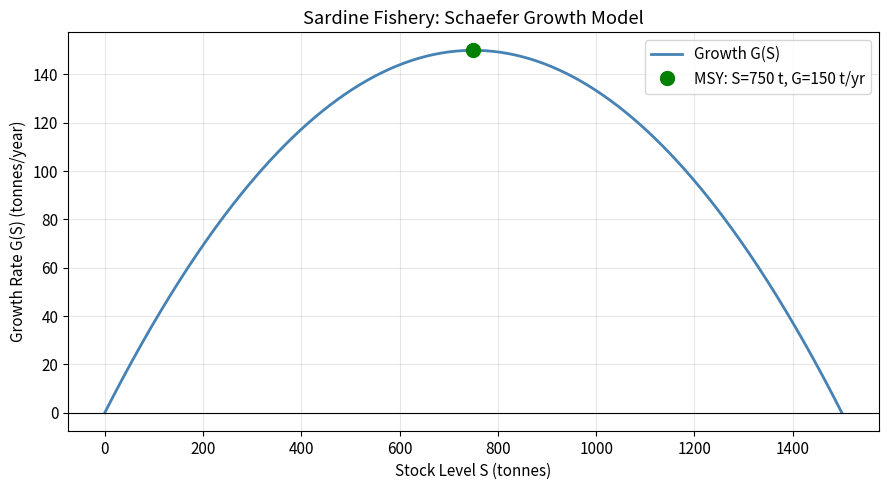
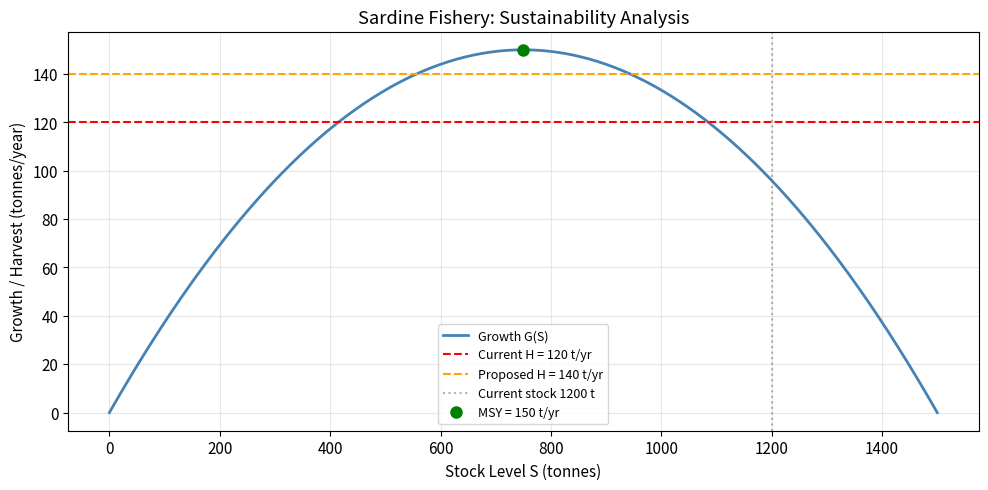

The matplotlib source for these figures, in order:
# Run this cell first — loads libraries for today's lab
%matplotlib inline
import matplotlib.pyplot as plt
import numpy as np

plt.rcParams.update({'figure.dpi': 120, 'font.size': 11})

# A.1 — Define the Schaefer growth function and evaluate at three stock levels
g = 0.4      # intrinsic growth rate
K = 1500     # carrying capacity (tonnes)

def G(S):
    'Annual population growth (tonnes/year).'
    return g * S * (1 - S / K)

for S_level in [400, 750, 1200]:
    print(f"G({S_level:4d}) = {G(S_level):.1f} tonnes/year")

S_msy = K / 2
G_msy = G(S_msy)
print(f"\nMSY at S = K/2 = {S_msy:.0f} t  →  G_max = {G_msy:.1f} t/yr")

# A.2 — Plot the Schaefer growth curve
S_vals = np.linspace(0, K, 400)

fig, ax = plt.subplots(figsize=(9, 5))
ax.plot(S_vals, G(S_vals), "steelblue", lw=2, label="Growth G(S)")
ax.plot(S_msy, G_msy, "go", ms=10, label=f"MSY: S={S_msy:.0f} t, G={G_msy:.0f} t/yr")
ax.axhline(0, color="k", lw=0.8)
ax.set_xlabel("Stock Level S (tonnes)")
ax.set_ylabel("Growth Rate G(S) (tonnes/year)")
ax.set_title("Sardine Fishery: Schaefer Growth Model")
ax.legend()
ax.grid(alpha=0.3)
plt.tight_layout()
plt.show()

# B.1 — Sustainability check at current stock
S_current = 1200
H = 120    # current harvest (tonnes/year)

G_current = G(S_current)
print(f"G(1200) = {G_current:.1f} t/yr")
print(f"H       = {H} t/yr")
print(f"Sustainable? {G_current >= H}  (need G >= H)")

# B.2 — Equilibrium stock levels for H = 120: quadratic formula
a_coef =  g / K
b_coef = -g
c_coef =  H

disc = b_coef**2 - 4 * a_coef * c_coef
S1 = (-b_coef - np.sqrt(disc)) / (2 * a_coef)   # lower (unstable)
S2 = (-b_coef + np.sqrt(disc)) / (2 * a_coef)   # upper (stable)

print(f"Equilibria for H = {H} t/yr:")
print(f"  S₁ = {S1:.1f} t  (lower — unstable collapse threshold)")
print(f"  S₂ = {S2:.1f} t  (upper — stable management target)")
print(f"  Current stock {S_current} t is {'above' if S_current > S1 else 'below'} collapse threshold.")

# B.3 — What if harvest increases to 140 t/yr?
H_proposed = 140

c_new = H_proposed
disc_new = b_coef**2 - 4 * a_coef * c_new
if disc_new < 0:
    print(f"H = {H_proposed} t/yr exceeds MSY — no sustainable equilibrium!")
else:
    S1_new = (-b_coef - np.sqrt(disc_new)) / (2 * a_coef)
    S2_new = (-b_coef + np.sqrt(disc_new)) / (2 * a_coef)
    print(f"Equilibria for H = {H_proposed} t/yr:")
    print(f"  S₁ = {S1_new:.1f} t  (collapse threshold rises by {S1_new - S1:.1f} t → riskier)")
    print(f"  S₂ = {S2_new:.1f} t  (stable target falls by {S2 - S2_new:.1f} t → lower stock)")
        

# Plot both scenarios
fig, ax = plt.subplots(figsize=(10, 5))
ax.plot(S_vals, G(S_vals), "steelblue", lw=2, label="Growth G(S)")
ax.axhline(H,          color="red",    ls="--", lw=1.5, label=f"Current H = {H} t/yr")
ax.axhline(H_proposed, color="orange", ls="--", lw=1.5, label=f"Proposed H = {H_proposed} t/yr")
ax.axvline(S_current,  color="gray",   ls=":",  alpha=0.6, label=f"Current stock {S_current} t")
ax.plot(S_msy, G_msy, "go", ms=8, label=f"MSY = {G_msy:.0f} t/yr")
ax.set_xlabel("Stock Level S (tonnes)")
ax.set_ylabel("Growth / Harvest (tonnes/year)")
ax.set_title("Sardine Fishery: Sustainability Analysis")
ax.legend(fontsize=9)
ax.grid(alpha=0.3)
plt.tight_layout()
plt.show()


# Fill in your details before submitting
student_name   = "Your full name"
student_number = "Your student number (e.g. 23456789)"
print(f"Submission by: {student_name}  |  Student #{student_number}")
        


# Q1c — your code here
import numpy as np
import matplotlib.pyplot as plt
%matplotlib inline

        


# Q2b — Python verification
import numpy as np

def C(t):
    return 250 * np.exp(-0.08 * t)

# Your code here

        


# Q2c — your code here

        
